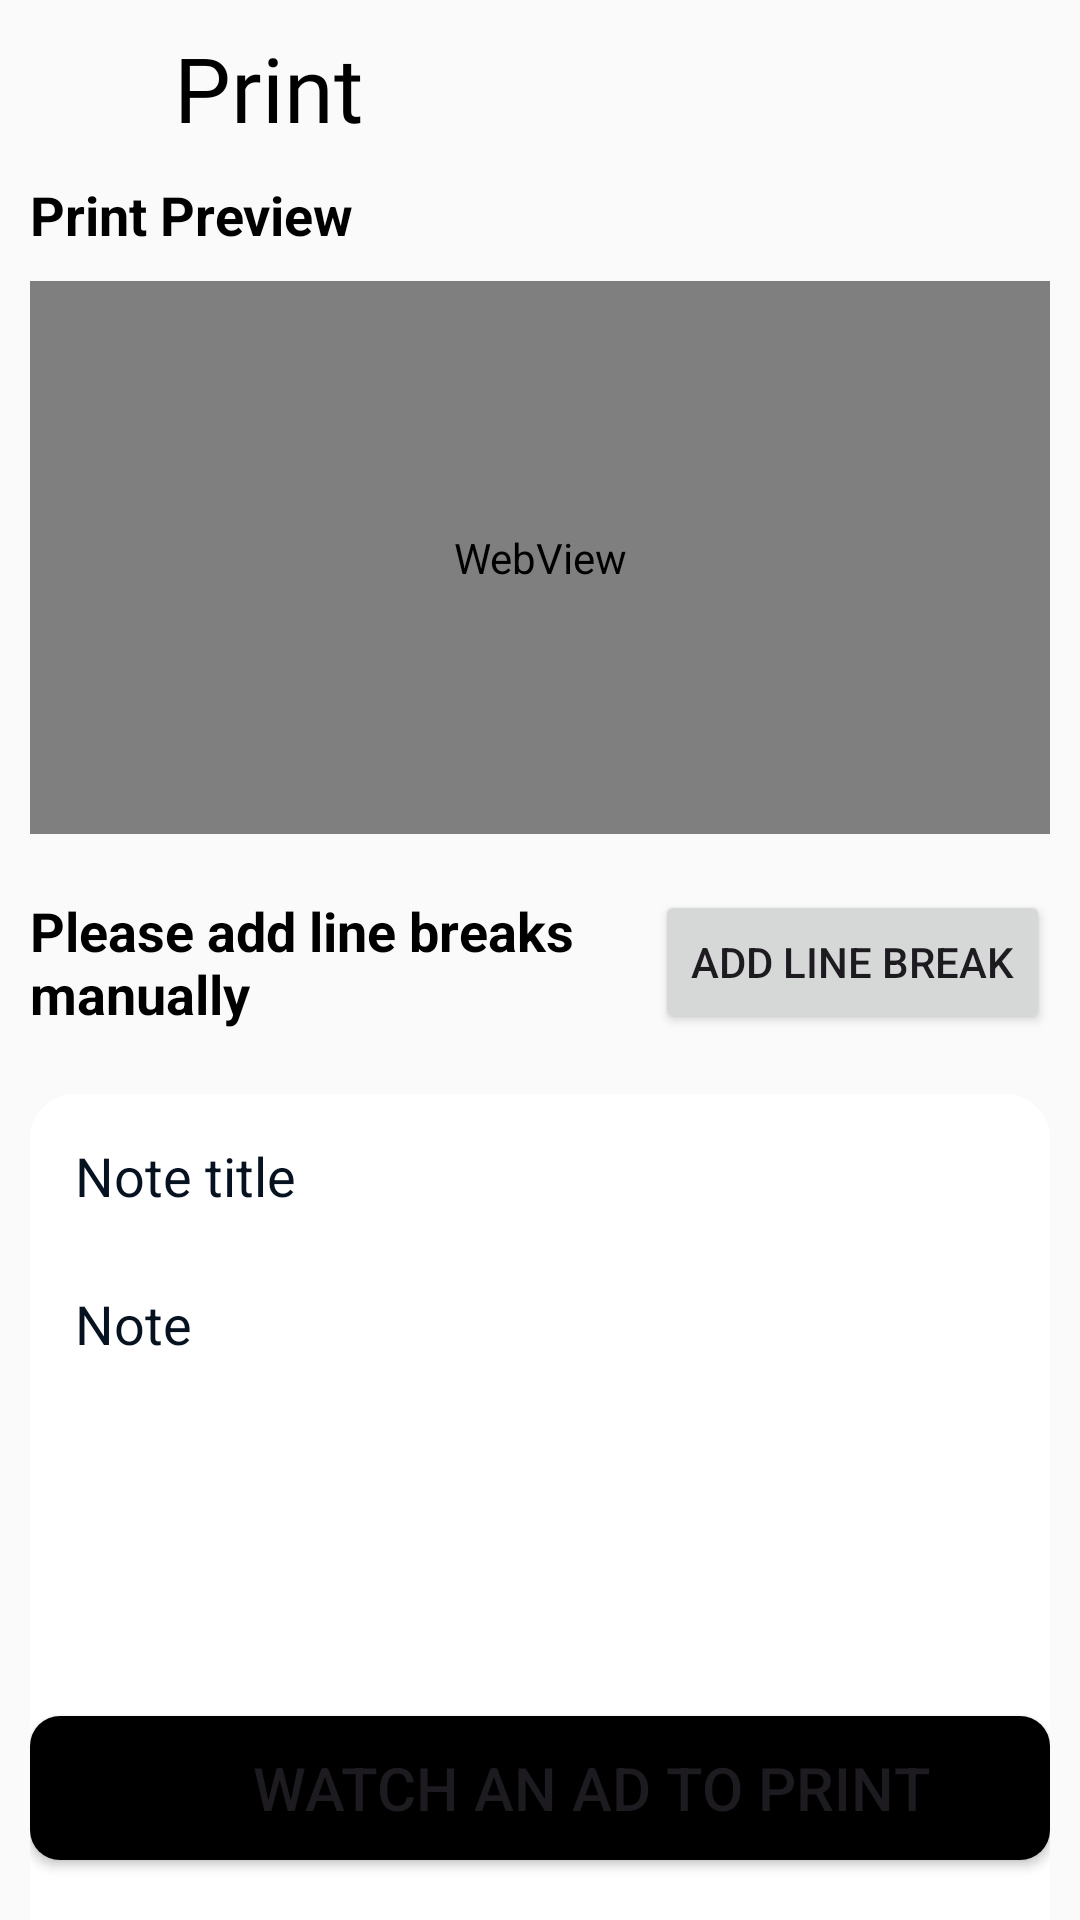

This screen was rendered from an Android layout file. Write that file and the resources it references.
<!-- AndroidManifest.xml: application theme Theme.Minimalism -->
<!-- res/layout/activity_print.xml -->
<?xml version="1.0" encoding="utf-8"?>
<androidx.constraintlayout.widget.ConstraintLayout xmlns:android="http://schemas.android.com/apk/res/android"
    xmlns:app="http://schemas.android.com/apk/res-auto"
    xmlns:tools="http://schemas.android.com/tools"
    android:layout_width="match_parent"
    android:layout_height="match_parent"
    android:background="@color/bg"
    tools:context=".activities.PrintActivity">

    <ImageView
        android:id="@+id/backButton"
        android:layout_width="48dp"
        android:layout_height="48dp"
        android:layout_marginStart="5dp"
        android:layout_marginTop="5dp"
        android:background="?attr/selectableItemBackgroundBorderless"
        android:clickable="true"
        android:contentDescription="Back"
        android:focusable="true"
        android:padding="8dp"
        android:src="@drawable/ic_round_arrow_back_24"
        app:layout_constraintStart_toStartOf="parent"
        app:layout_constraintTop_toTopOf="parent"
        app:tint="@color/black" />

    <com.google.android.material.textview.MaterialTextView
        android:id="@+id/materialTextView"
        android:layout_width="0dp"
        android:layout_height="wrap_content"
        android:layout_marginStart="5dp"
        android:layout_marginEnd="20dp"
        android:fontFamily="@font/google_sans_bold"
        android:text="Print"
        android:textColor="@color/black"
        android:textSize="30sp"
        app:layout_constraintBottom_toBottomOf="@+id/backButton"
        app:layout_constraintEnd_toEndOf="parent"
        app:layout_constraintHorizontal_bias="1.0"
        app:layout_constraintStart_toEndOf="@+id/backButton"
        app:layout_constraintTop_toTopOf="@+id/backButton" />

    <TextView
        android:id="@+id/tvPreview"
        android:layout_width="match_parent"
        android:layout_height="wrap_content"
        android:layout_margin="10dp"
        android:text="Print Preview"
        android:textColor="@color/black"
        android:textSize="18dp"
        android:textStyle="bold"
        app:layout_constraintTop_toBottomOf="@+id/materialTextView"
        tools:layout_editor_absoluteX="10dp" />

    <WebView
        android:id="@+id/webView2"
        android:layout_width="match_parent"
        android:layout_height="0dp"
        android:layout_margin="10dp"
        app:layout_constraintBottom_toTopOf="@+id/guideline"
        app:layout_constraintEnd_toEndOf="parent"
        app:layout_constraintStart_toStartOf="parent"
        app:layout_constraintTop_toBottomOf="@+id/tvPreview" />

    <TextView
        android:id="@+id/tvLineBreak"
        android:layout_width="0dp"
        android:layout_height="wrap_content"
        android:layout_marginHorizontal="10dp"
        android:layout_marginTop="20dp"
        android:text="Please add line breaks manually"
        android:textColor="@color/black"
        android:textSize="18dp"
        android:textStyle="bold"
        app:layout_constraintEnd_toStartOf="@+id/buttonLineBreak"
        app:layout_constraintStart_toStartOf="parent"
        app:layout_constraintTop_toBottomOf="@+id/webView2" />

    <Button
        android:id="@+id/buttonLineBreak"
        android:layout_width="wrap_content"
        android:layout_height="wrap_content"
        android:text="Add Line Break"
        android:layout_margin="10dp"
        app:layout_constraintBottom_toBottomOf="@+id/tvLineBreak"
        app:layout_constraintEnd_toEndOf="parent"
        app:layout_constraintTop_toTopOf="@+id/tvLineBreak" />

    <ScrollView
        android:id="@+id/scrollView2"
        android:layout_width="match_parent"
        android:layout_height="0dp"
        android:fillViewport="true"
        android:isScrollContainer="false"
        app:layout_constraintBottom_toBottomOf="parent"
        app:layout_constraintEnd_toEndOf="parent"
        app:layout_constraintStart_toStartOf="parent"
        app:layout_constraintTop_toBottomOf="@+id/buttonLineBreak">

        <androidx.constraintlayout.widget.ConstraintLayout
            android:layout_width="match_parent"
            android:layout_height="wrap_content">

            <androidx.constraintlayout.widget.ConstraintLayout
                android:id="@+id/constraintLayout"
                android:layout_width="match_parent"
                android:layout_height="match_parent"
                android:layout_marginHorizontal="10dp"
                android:layout_marginTop="20dp"
                android:background="@drawable/bottom_sheet_rounded"
                app:layout_constraintBottom_toBottomOf="parent"
                app:layout_constraintEnd_toEndOf="parent"
                app:layout_constraintStart_toStartOf="parent"
                app:layout_constraintTop_toTopOf="parent">

                <EditText
                    android:id="@+id/printTitle"
                    android:layout_width="match_parent"
                    android:layout_height="wrap_content"
                    android:layout_margin="5dp"
                    android:background="@android:color/transparent"
                    android:hint="Note title"
                    android:importantForAutofill="no"
                    android:inputType="none"
                    android:padding="10dp"
                    android:textColor="@color/black"
                    android:textColorHint="@color/hint_color"
                    app:layout_constraintEnd_toEndOf="parent"
                    app:layout_constraintStart_toStartOf="parent"
                    app:layout_constraintTop_toTopOf="parent" />

                <EditText
                    android:id="@+id/printContent"
                    android:layout_width="match_parent"
                    android:layout_height="wrap_content"
                    android:layout_margin="5dp"
                    android:background="@android:color/transparent"
                    android:hint="Note"
                    android:importantForAutofill="no"
                    android:inputType="none"
                    android:paddingHorizontal="10dp"
                    android:paddingTop="10dp"
                    android:paddingBottom="80dp"
                    android:textColor="@color/black"
                    android:textColorHint="@color/hint_color"
                    app:layout_constraintEnd_toEndOf="parent"
                    app:layout_constraintStart_toStartOf="parent"
                    app:layout_constraintTop_toBottomOf="@+id/printTitle" />

                <Button
                    android:id="@+id/printButton"
                    android:layout_width="match_parent"
                    android:layout_height="wrap_content"
                    android:layout_marginBottom="20dp"
                    android:background="@drawable/rounded_search"
                    android:backgroundTint="@color/black"
                    android:text="Watch an Ad to Print"
                    android:textSize="20sp"
                    android:drawableStart="@drawable/ic_ads"
                    android:drawablePadding="10dp"
                    app:layout_constraintBottom_toBottomOf="parent"
                    app:layout_constraintEnd_toEndOf="parent"
                    app:layout_constraintStart_toStartOf="parent" />

            </androidx.constraintlayout.widget.ConstraintLayout>

        </androidx.constraintlayout.widget.ConstraintLayout>

    </ScrollView>

    <androidx.constraintlayout.widget.Guideline
        android:id="@+id/guideline"
        android:layout_width="wrap_content"
        android:layout_height="wrap_content"
        android:orientation="horizontal"
        app:layout_constraintGuide_percent="0.45" />

</androidx.constraintlayout.widget.ConstraintLayout>
<!-- resources referenced by this layout -->
<resources>
  <color name="bg">@color/background_material_light</color>
  <color name="black">#FF000000</color>
  <color name="hint_color">#06121F</color>
  <!-- drawable bottom_sheet_rounded (drawable) -->
  <?xml version="1.0" encoding="utf-8"?>
  <shape xmlns:android="http://schemas.android.com/apk/res/android"
      android:shape="rectangle">
      <solid android:color="@color/settings_card_bg"/>
      <corners
          android:topRightRadius="15dp"
          android:topLeftRadius="15dp"/>
  
  </shape>
  <!-- drawable ic_ads: vector/xml drawable (drawable, 3411 chars, omitted) -->
  <!-- drawable rounded_search (drawable) -->
  <?xml version="1.0" encoding="utf-8"?>
  <shape xmlns:android="http://schemas.android.com/apk/res/android">
  
      <solid android:color="@color/add_note_bg"/>
      <corners android:radius="10dp" />
  </shape>
  <style name="Theme.Minimalism" parent="Base.Theme.Minimalism" />
  <color name="settings_card_bg">#FFFFFF</color>
  <color name="add_note_bg">#E2E0E0</color>
  <style name="Base.Theme.Minimalism" parent="Theme.Material3.DayNight.NoActionBar">
          
          
          <item name="android:windowLightStatusBar">true</item>
          <item name="android:statusBarColor">@color/bg</item>
          <item name="android:windowAnimationStyle">@style/CustomActivityAnimation</item>
      </style>
  <style name="CustomActivityAnimation" parent="@android:style/Animation.Activity">
          <item name="android:activityOpenEnterAnimation">@anim/slide_in_right</item>
          <item name="android:activityOpenExitAnimation">@anim/slide_out_left</item>
          <item name="android:activityCloseEnterAnimation">@anim/slide_in_left</item>
          <item name="android:activityCloseExitAnimation">@anim/slide_out_right</item>
      </style>
</resources>
